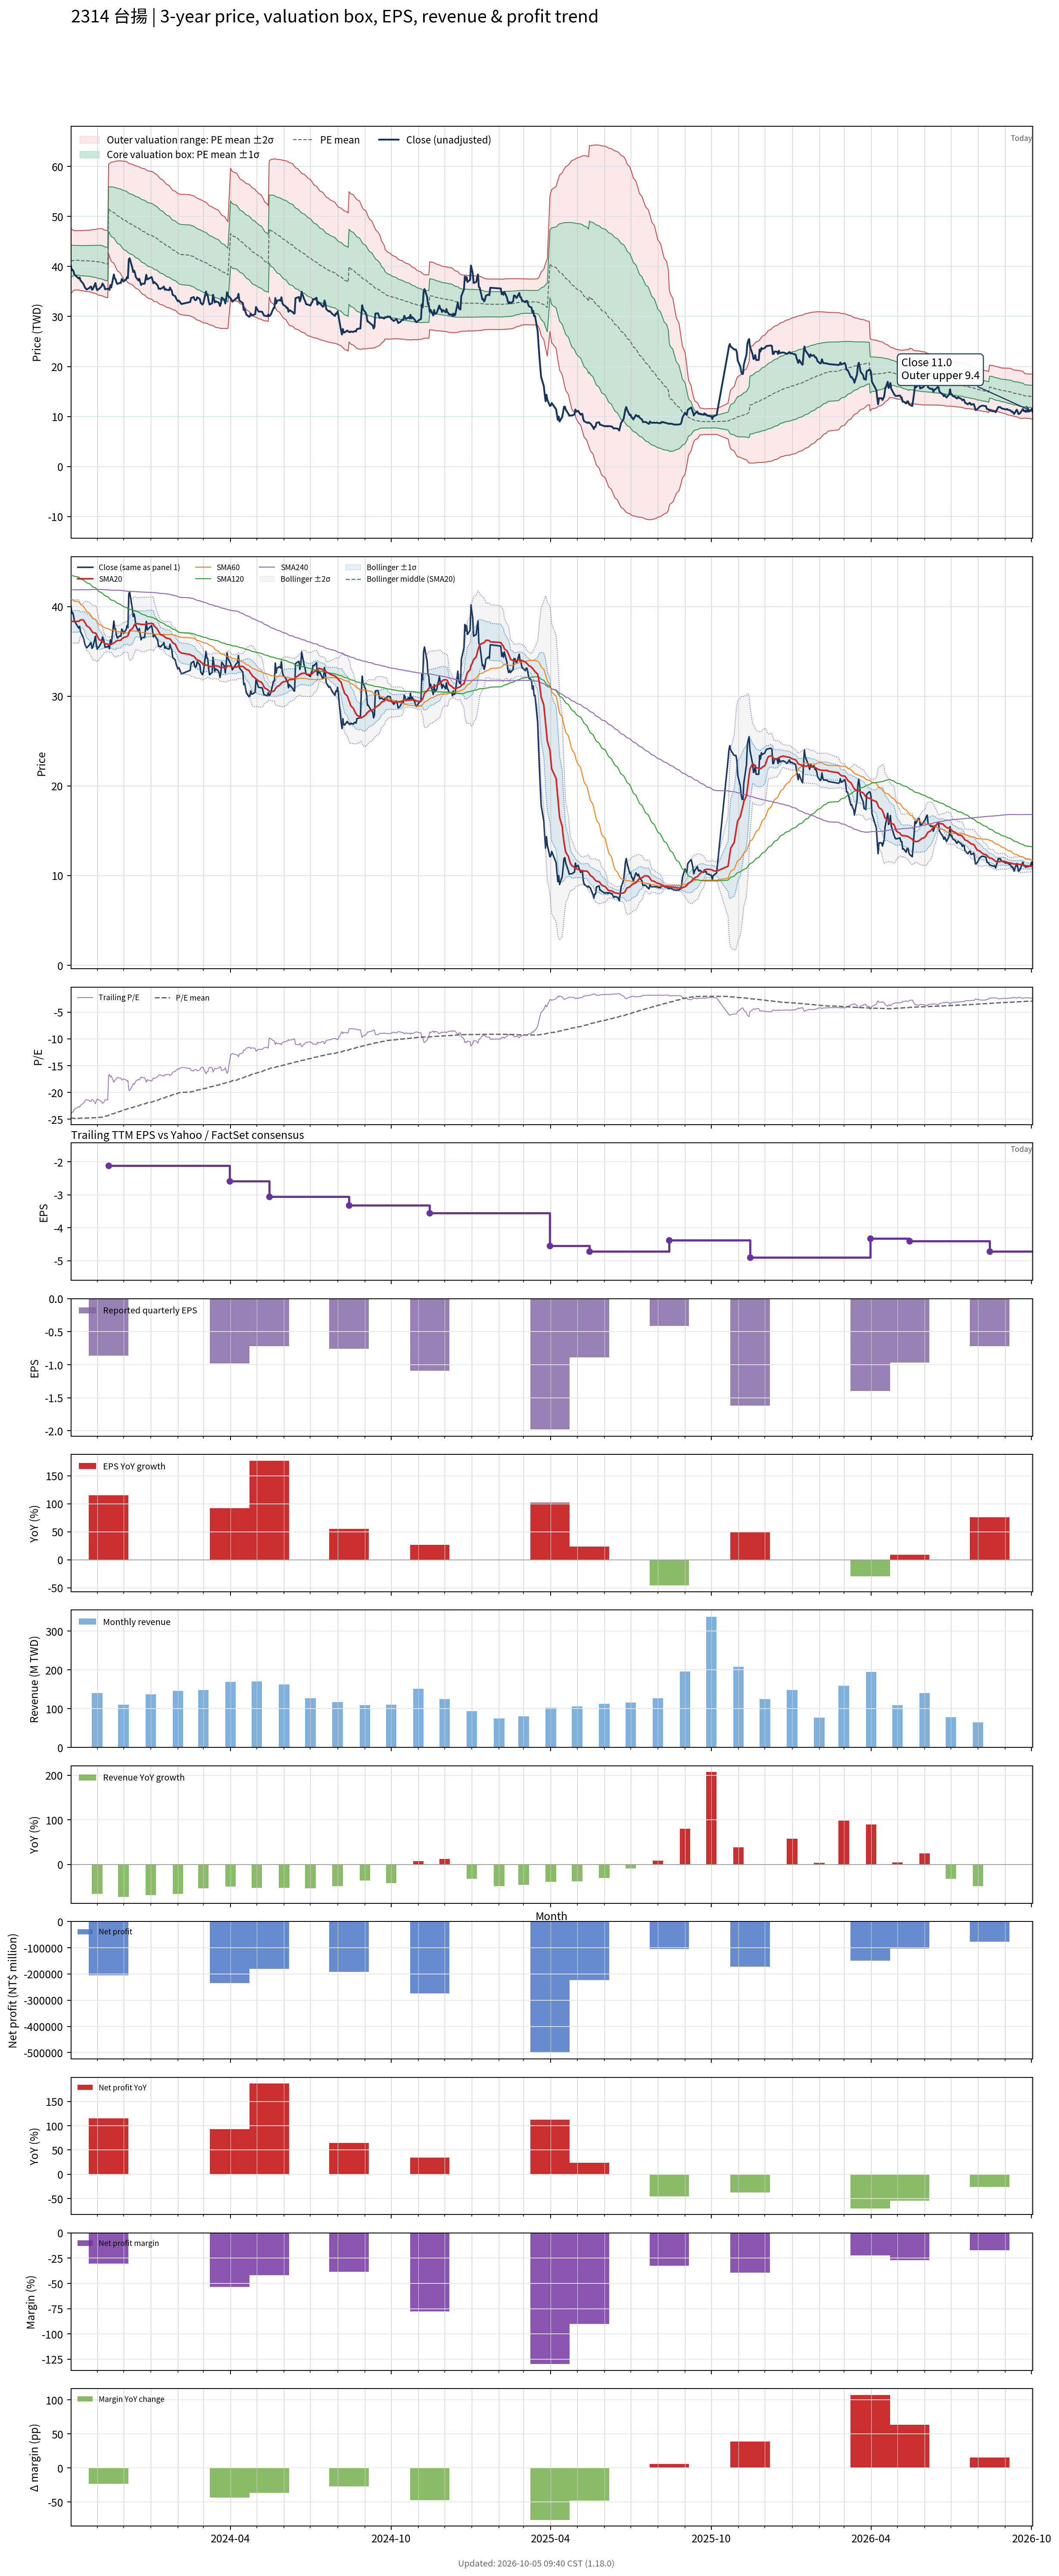

The data file committed next to this chart (first rows):
# chart-version: skill-stock-dynamic-val…
date, close, available_date, period_end, eps, ttm_eps, pe, pe_mean, pe_std, price_m2, price_m1, price_mean, price_p1, price_p2, forward_eps, forward_pe, forward_pe_mean, forward_pe_std, forward_price_m2, forward_price_m1, forward_price_mean, forward_price_p1, forward_price_p2, sma20
2023-10-02, 40.2, 2023-08-14, 2023-06-30, -0.49, -1.66, -24.22, -24.74, 1.953, 47.55, 44.31, 41.06, 37.82, 34.58, , , , , , , , , , 38.33
2023-10-03, 39.25, 2023-08-14, 2023-06-30, -0.49, -1.66, -23.64, -24.77, 1.91, 47.45, 44.28, 41.11, 37.94, 34.77, , , , , , , , , , 38.34
2023-10-04, 39.35, 2023-08-14, 2023-06-30, -0.49, -1.66, -23.7, -24.8, 1.862, 47.35, 44.25, 41.16, 38.07, 34.98, , , , , , , , , , 38.35
2023-10-05, 39, 2023-08-14, 2023-06-30, -0.49, -1.66, -23.49, -24.83, 1.811, 47.23, 44.22, 41.21, 38.21, 35.2, , , , , , , , , , 38.35
2023-10-06, 38.4, 2023-08-14, 2023-06-30, -0.49, -1.66, -23.13, -24.84, 1.789, 47.18, 44.21, 41.24, 38.27, 35.3, , , , , , , , , , 38.36
2023-10-11, 37.6, 2023-08-14, 2023-06-30, -0.49, -1.66, -22.65, -24.84, 1.788, 47.18, 44.21, 41.24, 38.27, 35.3, , , , , , , , , , 38.35
2023-10-12, 37.8, 2023-08-14, 2023-06-30, -0.49, -1.66, -22.77, -24.83, 1.798, 47.18, 44.2, 41.21, 38.23, 35.24, , , , , , , , , , 38.45
2023-10-13, 37.2, 2023-08-14, 2023-06-30, -0.49, -1.66, -22.41, -24.8, 1.811, 47.19, 44.18, 41.17, 38.17, 35.16, , , , , , , , , , 38.52
2023-10-16, 36.6, 2023-08-14, 2023-06-30, -0.49, -1.66, -22.05, -24.79, 1.822, 47.21, 44.18, 41.16, 38.13, 35.11, , , , , , , , , , 38.52
2023-10-17, 36.25, 2023-08-14, 2023-06-30, -0.49, -1.66, -21.84, -24.8, 1.821, 47.21, 44.18, 41.16, 38.14, 35.11, , , , , , , , , , 38.41
2023-10-18, 35.8, 2023-08-14, 2023-06-30, -0.49, -1.66, -21.57, -24.79, 1.835, 47.24, 44.19, 41.14, 38.1, 35.05, , , , , , , , , , 38.23
2023-10-19, 35.6, 2023-08-14, 2023-06-30, -0.49, -1.66, -21.45, -24.78, 1.842, 47.25, 44.19, 41.14, 38.08, 35.02, , , , , , , , , , 38.05
2023-10-20, 35.4, 2023-08-14, 2023-06-30, -0.49, -1.66, -21.33, -24.78, 1.843, 47.26, 44.2, 41.14, 38.08, 35.02, , , , , , , , , , 37.85
2023-10-23, 35.7, 2023-08-14, 2023-06-30, -0.49, -1.66, -21.51, -24.77, 1.853, 47.28, 44.2, 41.13, 38.05, 34.97, , , , , , , , , , 37.68
2023-10-24, 35.9, 2023-08-14, 2023-06-30, -0.49, -1.66, -21.63, -24.76, 1.869, 47.31, 44.21, 41.11, 38, 34.9, , , , , , , , , , 37.54
2023-10-25, 36, 2023-08-14, 2023-06-30, -0.49, -1.66, -21.69, -24.75, 1.88, 47.33, 44.21, 41.09, 37.97, 34.85, , , , , , , , , , 37.4
2023-10-26, 35.35, 2023-08-14, 2023-06-30, -0.49, -1.66, -21.3, -24.75, 1.891, 47.36, 44.22, 41.08, 37.94, 34.8, , , , , , , , , , 37.23
2023-10-27, 35.45, 2023-08-14, 2023-06-30, -0.49, -1.66, -21.36, -24.73, 1.913, 47.4, 44.23, 41.05, 37.88, 34.7, , , , , , , , , , 37.1
2023-10-30, 36.7, 2023-08-14, 2023-06-30, -0.49, -1.66, -22.11, -24.72, 1.925, 47.42, 44.23, 41.03, 37.84, 34.64, , , , , , , , , , 37.06
2023-10-31, 35.75, 2023-08-14, 2023-06-30, -0.49, -1.66, -21.54, -24.7, 1.946, 47.46, 44.23, 41, 37.77, 34.54, , , , , , , , , , 36.97
2023-11-01, 35.25, 2023-08-14, 2023-06-30, -0.49, -1.66, -21.23, -24.68, 1.969, 47.5, 44.23, 40.96, 37.7, 34.43, , , , , , , , , , 36.72
2023-11-02, 35.45, 2023-08-14, 2023-06-30, -0.49, -1.66, -21.36, -24.66, 1.989, 47.54, 44.24, 40.94, 37.63, 34.33, , , , , , , , , , 36.53
2023-11-03, 35.5, 2023-08-14, 2023-06-30, -0.49, -1.66, -21.39, -24.64, 2.007, 47.57, 44.24, 40.91, 37.58, 34.25, , , , , , , , , , 36.34
2023-11-06, 36.05, 2023-08-14, 2023-06-30, -0.49, -1.66, -21.72, -24.63, 2.023, 47.6, 44.24, 40.88, 37.53, 34.17, , , , , , , , , , 36.19
2023-11-07, 36.6, 2023-08-14, 2023-06-30, -0.49, -1.66, -22.05, -24.58, 2.018, 47.51, 44.16, 40.81, 37.46, 34.11, , , , , , , , , , 36.1
2023-11-08, 36.35, 2023-08-14, 2023-06-30, -0.49, -1.66, -21.9, -24.54, 2.016, 47.43, 44.08, 40.73, 37.39, 34.04, , , , , , , , , , 36.03
2023-11-09, 36.05, 2023-08-14, 2023-06-30, -0.49, -1.66, -21.72, -24.49, 2.011, 47.32, 43.99, 40.65, 37.31, 33.97, , , , , , , , , , 35.95
2023-11-10, 35.45, 2023-08-14, 2023-06-30, -0.49, -1.66, -21.36, -24.44, 2.015, 47.26, 43.91, 40.57, 37.22, 33.88, , , , , , , , , , 35.86
2023-11-13, 35.55, 2023-08-14, 2023-06-30, -0.49, -1.66, -21.42, -24.39, 2.02, 47.2, 43.84, 40.49, 37.14, 33.78, , , , , , , , , , 35.81
2023-11-14, 35.6, 2023-11-14, 2023-09-30, -0.86, -2.12, -16.79, -24.3, 2.11, 60.46, 55.99, 51.51, 47.04, 42.57, , , , , , , , , , 35.77
2023-11-15, 35.3, 2023-11-14, 2023-09-30, -0.86, -2.12, -16.65, -24.2, 2.189, 60.59, 55.95, 51.31, 46.67, 42.03, , , , , , , , , , 35.75
2023-11-16, 36.3, 2023-11-14, 2023-09-30, -0.86, -2.12, -17.12, -24.12, 2.264, 60.72, 55.93, 51.13, 46.33, 41.53, , , , , , , , , , 35.78
2023-11-17, 35.8, 2023-11-14, 2023-09-30, -0.86, -2.12, -16.89, -24.03, 2.344, 60.89, 55.92, 50.95, 45.98, 41.01, , , , , , , , , , 35.8
2023-11-20, 38.4, 2023-11-14, 2023-09-30, -0.86, -2.12, -18.11, -23.96, 2.394, 60.95, 55.88, 50.8, 45.73, 40.65, , , , , , , , , , 35.94
2023-11-21, 37.6, 2023-11-14, 2023-09-30, -0.86, -2.12, -17.74, -23.89, 2.444, 61, 55.82, 50.64, 45.46, 40.28, , , , , , , , , , 36.02
2023-11-22, 37.45, 2023-11-14, 2023-09-30, -0.86, -2.12, -17.67, -23.81, 2.495, 61.06, 55.77, 50.48, 45.19, 39.9, , , , , , , , , , 36.1
2023-11-23, 36.8, 2023-11-14, 2023-09-30, -0.86, -2.12, -17.36, -23.73, 2.547, 61.11, 55.71, 50.31, 44.91, 39.51, , , , , , , , , , 36.17
2023-11-24, 36.5, 2023-11-14, 2023-09-30, -0.86, -2.12, -17.22, -23.65, 2.593, 61.13, 55.63, 50.13, 44.63, 39.13, , , , , , , , , , 36.22
2023-11-27, 36.75, 2023-11-14, 2023-09-30, -0.86, -2.12, -17.33, -23.56, 2.637, 61.14, 55.55, 49.96, 44.37, 38.78, , , , , , , , , , 36.23
2023-11-28, 36.7, 2023-11-14, 2023-09-30, -0.86, -2.12, -17.31, -23.48, 2.676, 61.13, 55.46, 49.78, 44.11, 38.44, , , , , , , , , , 36.27
2023-11-29, 37.5, 2023-11-14, 2023-09-30, -0.86, -2.12, -17.69, -23.41, 2.711, 61.12, 55.37, 49.62, 43.88, 38.13, , , , , , , , , , 36.38
2023-11-30, 37.3, 2023-11-14, 2023-09-30, -0.86, -2.12, -17.59, -23.33, 2.743, 61.09, 55.27, 49.46, 43.64, 37.83, , , , , , , , , , 36.48
2023-12-01, 37, 2023-11-14, 2023-09-30, -0.86, -2.12, -17.45, -23.25, 2.778, 61.07, 55.19, 49.3, 43.41, 37.52, , , , , , , , , , 36.55
2023-12-04, 37.45, 2023-11-14, 2023-09-30, -0.86, -2.12, -17.67, -23.18, 2.805, 61.03, 55.08, 49.13, 43.19, 37.24, , , , , , , , , , 36.62
2023-12-05, 37.9, 2023-11-14, 2023-09-30, -0.86, -2.12, -17.88, -23.1, 2.818, 60.91, 54.94, 48.97, 42.99, 37.02, , , , , , , , , , 36.69
2023-12-06, 37.65, 2023-11-14, 2023-09-30, -0.86, -2.12, -17.76, -23.02, 2.835, 60.82, 54.81, 48.8, 42.79, 36.78, , , , , , , , , , 36.75
2023-12-07, 41.4, 2023-11-14, 2023-09-30, -0.86, -2.12, -19.53, -22.96, 2.831, 60.67, 54.67, 48.67, 42.67, 36.67, , , , , , , , , , 37.02
2023-12-08, 41.65, 2023-11-14, 2023-09-30, -0.86, -2.12, -19.65, -22.9, 2.83, 60.55, 54.55, 48.55, 42.55, 36.55, , , , , , , , , , 37.33
2023-12-11, 39.8, 2023-11-14, 2023-09-30, -0.86, -2.12, -18.77, -22.84, 2.837, 60.45, 54.43, 48.42, 42.4, 36.39, , , , , , , , , , 37.54
2023-12-12, 38.9, 2023-11-14, 2023-09-30, -0.86, -2.12, -18.35, -22.78, 2.852, 60.38, 54.33, 48.28, 42.24, 36.19, , , , , , , , , , 37.71
2023-12-13, 39.2, 2023-11-14, 2023-09-30, -0.86, -2.12, -18.49, -22.71, 2.863, 60.29, 54.22, 48.15, 42.08, 36.01, , , , , , , , , , 37.9
2023-12-14, 38.75, 2023-11-14, 2023-09-30, -0.86, -2.12, -18.28, -22.65, 2.872, 60.19, 54.1, 48.01, 41.92, 35.83, , , , , , , , , , 38.02
2023-12-15, 37.9, 2023-11-14, 2023-09-30, -0.86, -2.12, -17.88, -22.58, 2.889, 60.12, 53.99, 47.87, 41.74, 35.62, , , , , , , , , , 38.13
2023-12-18, 37.2, 2023-11-14, 2023-09-30, -0.86, -2.12, -17.55, -22.5, 2.902, 60.02, 53.86, 47.71, 41.56, 35.4, , , , , , , , , , 38.07
2023-12-19, 37.55, 2023-11-14, 2023-09-30, -0.86, -2.12, -17.71, -22.43, 2.914, 59.92, 53.74, 47.56, 41.38, 35.2, , , , , , , , , , 38.07
2023-12-20, 36.9, 2023-11-14, 2023-09-30, -0.86, -2.12, -17.41, -22.36, 2.929, 59.82, 53.61, 47.4, 41.19, 34.99, , , , , , , , , , 38.04
2023-12-21, 36.3, 2023-11-14, 2023-09-30, -0.86, -2.12, -17.12, -22.28, 2.947, 59.74, 53.49, 47.24, 41, 34.75, , , , , , , , , , 38.02
2023-12-22, 36.55, 2023-11-14, 2023-09-30, -0.86, -2.12, -17.24, -22.21, 2.962, 59.65, 53.37, 47.09, 40.81, 34.53, , , , , , , , , , 38.02
2023-12-25, 36.55, 2023-11-14, 2023-09-30, -0.86, -2.12, -17.24, -22.14, 2.977, 59.56, 53.25, 46.94, 40.62, 34.31, , , , , , , , , , 38.01
... 663 more rows
